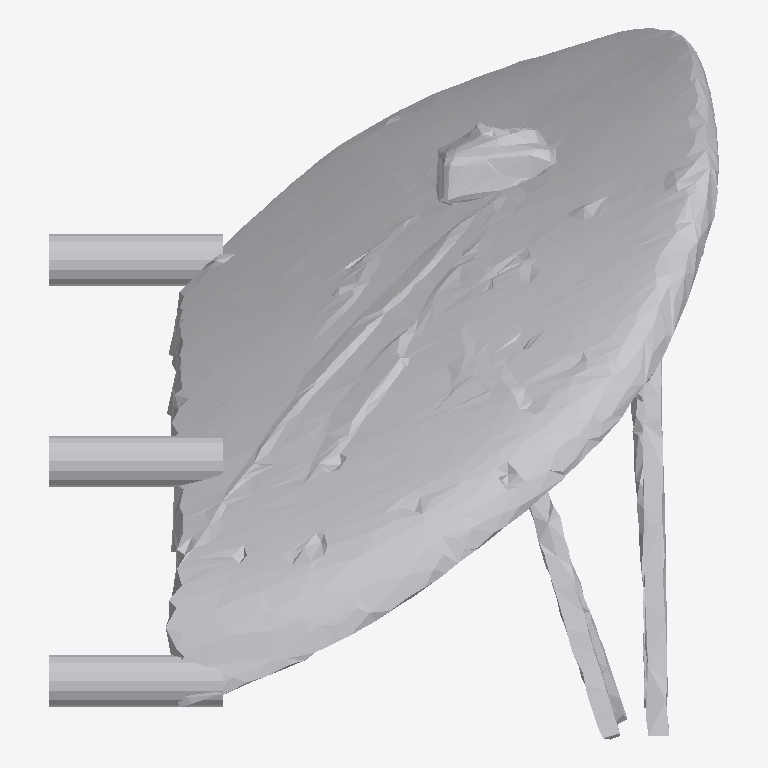
Plan cut of the same IFC building model at storey 'Ground Floor' (level 0.00 m, cut at 1.40 m), seen from above with north up, elements coloured by IFC class: 1 other element (light grey). No cut surface shows.
Extent 1.2 m × 1.3 m × 1.9 m (x, y, z). Storeys (1): Ground Floor at 0.00 m. Elements (1): 1 IfcFurniture.

HEADER;
FILE_DESCRIPTION(('ViewDefinition [CoordinationView]'),'2;1');
FILE_NAME('','2026-07-12T14:42:18',(''),(''),'IfcOpenShell 0.8.0','IfcOpenShell 0.8.0','');
FILE_SCHEMA(('IFC4'));
ENDSEC;
DATA;
#17=IFCPROJECT('39nLBId6DD8hRmeRAgnahx',#5,'Office Project',$,$,$,$,(#15),#10);
#20=IFCSITE('0twigxHrbAFhLbyLU_ctWz',#5,'Site',$,$,#19,$,$,.ELEMENT.,$,$,$,$,$);
#22=IFCBUILDING('2$QcQMtIr5JRHjoeW6JlKQ',#5,'Building',$,$,#21,$,$,.ELEMENT.,$,$,$);
#24=IFCBUILDINGSTOREY('0EuuFvIcvFNfc0Za40TW2U',#5,'Ground Floor',$,$,#23,$,$,.ELEMENT.,0.0);
#35=IFCFURNITURE('2UUp_Lr0r1LhiDwrnNlU04',#5,'list10_coffee_table',$,$,#34,#31,$,$);
ENDSEC;
